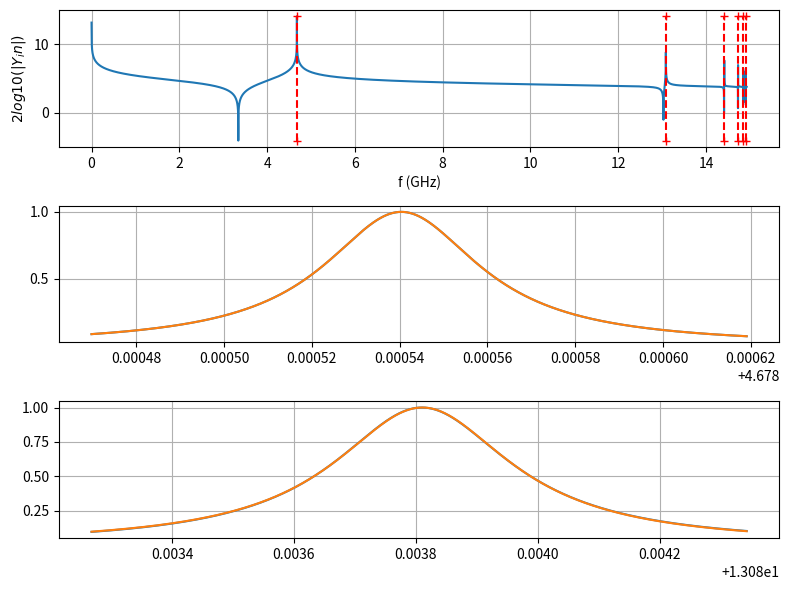
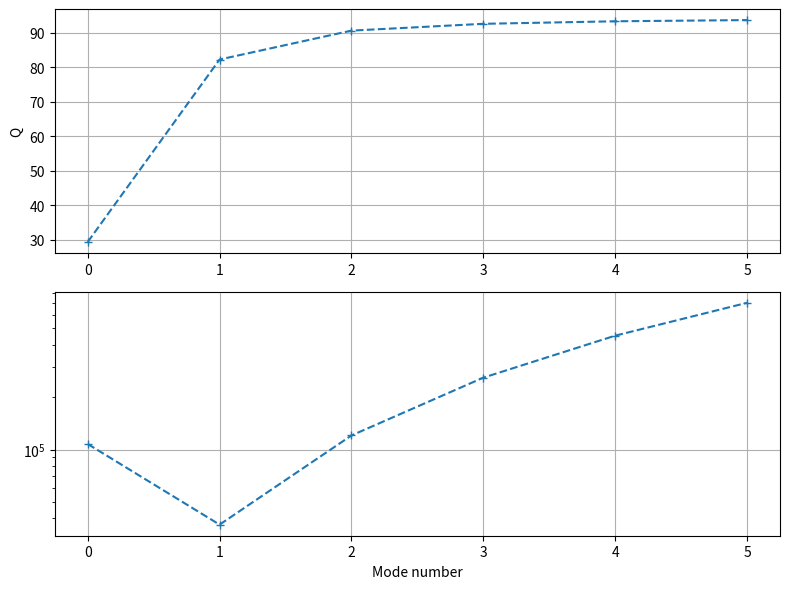

Python code for these plots, in order:
import numpy as np
import matplotlib.pyplot as plt
from scipy.optimize import curve_fit
from scipy.signal import find_peaks
import warnings

warnings.filterwarnings('ignore', category=RuntimeWarning)

n_jct = 25
lj = 15/n_jct
cj = 1/lj/(15*2*np.pi)**2
cg = 1e-6
ct = 2/(lj*n_jct*(5*2*np.pi)**2)

rg = 1e8
rjp = np.inf
rjs = 0
rt = np.inf

model = "c"
fmin, fmax = 0, 1/np.sqrt(lj*cj)/2/np.pi * 0.995

zs = lambda _w, _lj, _cj, _rjp, _rjs: 1/(1/(1j*_lj*_w) + 1j*_cj*_w + 1/_rjp) + _rjs
yg = lambda _w, _cg, _rg: 1j*_cg*_w + 1/_rg
yt = lambda _w, _ct, _rt: 1j*_ct*_w + 1/_rt


# Model definition
if model == "c":
    #Continuous
    gamma = lambda _w, _lj, _cj, _cg, _rjs, _rjp, _rg: -1j*np.sqrt(zs(_w, _lj, _cj, _rjp, _rjs)*yg(_w, _cg, _rg))
    zl = lambda _w, _lj, _cj, _cg, _rjs, _rjp, _rg: np.sqrt(zs(_w, _lj, _cj, _rjp, _rjs)/yg(_w, _cg, _rg))
elif model == "d":
    # Discrete no losses
    gamma = lambda _w, _lj, _cj, _cg, _rjs, _rjp, _rg: np.arccos(zs(_w, _lj, _cj, _rjp, _rjs)*yg(_w, _cg, _rg)/2+1)
    zl = lambda _w, _lj, _cj, _cg, _rjs, _rjp, _rg: np.sqrt(zs(_w, _lj, _cj, _rjp, _rjs)/yg(_w, _cg, _rg) *
                                                            np.exp(1j*gamma(_w, _lj, _cj, _cg, _rjs, _rjp, _rg)))
elif model == "dl":
    # Discrete losses
    gamma = lambda _w, _lj, _cj, _cg, _rjs, _rjp, _rg: -1j*np.arccosh(zs(_w, _lj, _cj, _rjp, _rjs)*yg(_w, _cg, _rg)/2+1)
    zl = lambda _w, _lj, _cj, _cg, _rjs, _rjp, _rg: np.sqrt(zs(_w, _lj, _cj, _rjp, _rjs)/yg(_w, _cg, _rg) *
                                                            np.exp(1j*gamma(_w, _lj, _cj, _cg, _rjs, _rjp, _rg)))
else:
    print('Model input should be either:\n"c"\n"d"\n"dl"')


def z_in_f(_ws):
    gam = gamma(_ws, lj, cj, cg, rjs, rjp, rg)
    zl_v = zl(_ws, lj, cj, cg, rjs, rjp, rg)
    yt_v = yt(_ws, ct, rt)
    v_in = np.cosh(1j * gam * n_jct) + zl_v * yt_v * np.sinh(1j * gam * n_jct)
    i_in = 2 * yt_v * np.cosh(1j * gam * n_jct) + (zl_v * yt_v ** 2 + 1 / zl_v) * np.sinh(1j * gam * n_jct)
    return v_in / i_in


def lorentzian(_w, _wp, _width):
    return 1/(1+(2*(_w-_wp)/_width)**2)


def fit_lorentzian(_ws, _sqr_abs_z, _peaks, _heights, threshold=0.1, _n_point_fit=10 ** 4):
    _list_guess_width = []
    _wps = []
    _qs = []
    for p, he in zip(_peaks, _heights):
        ind = p
        thresh_peak = he * threshold
        while _sqr_abs_z[ind] > thresh_peak:
            ind -= 1

        _half_width = p-ind
        w_peak = ws[p]
        guess_width = ws[2*_half_width]
        _list_guess_width.append(guess_width)

        tight_ws = np.linspace(ws[p-_half_width], ws[p+_half_width], _n_point_fit)
        tight_z_in = z_in_f(tight_ws)
        tight_abs_z_in = np.abs(tight_z_in) ** 2
        tight_abs_z_in = tight_abs_z_in / np.nanmax(tight_abs_z_in)

        popt, pcov = curve_fit(lorentzian, tight_ws, tight_abs_z_in, p0=[w_peak, guess_width])
        [wp, width] = popt
        _wps.append(wp)
        _qs.append(abs(wp/width))

        if p == _peaks[0]:
            ax[1].plot(tight_ws / 2 / np.pi, tight_abs_z_in)
            ax[1].plot(tight_ws / 2 / np.pi, lorentzian(tight_ws, *popt))
        elif p == _peaks[1]:
            ax[2].plot(tight_ws / 2 / np.pi, tight_abs_z_in)
            ax[2].plot(tight_ws / 2 / np.pi, lorentzian(tight_ws, *popt))
    return _wps, _qs, _list_guess_width

ws = np.linspace(fmin, fmax, 1_000_000)*2*np.pi
z_in = z_in_f(ws)
sqr_abs_z = np.abs(z_in)**2
log_sqr_abs = np.log(sqr_abs_z)/np.log(10)
min_log_sqr_abs_z, max_sqr_abs_z = np.nanmin(log_sqr_abs), np.nanmax(log_sqr_abs)

peaks, properties = find_peaks(sqr_abs_z, height=0)
peaks_plot = ws[np.array(peaks)]

fig, ax = plt.subplots(3, 1, figsize=(8, 6))

wps, qs, ind_half_widths = fit_lorentzian(ws, sqr_abs_z, peaks, properties['peak_heights'])

print("Guesses :", [w / 2 / np.pi for w in peaks_plot])

ax[0].plot(ws/2/np.pi, log_sqr_abs)

for w in peaks_plot:
    ax[0].plot([w/2/np.pi, w/2/np.pi], [min_log_sqr_abs_z, max_sqr_abs_z], "+--", color="red")


ax[0].set_xlabel("f (GHz)")
ax[0].set_ylabel(r"$2log10(|Y_in|)$")
ax[0].grid()
ax[1].grid()
ax[2].grid()

fig.tight_layout()
plt.show()

fig, ax = plt.subplots(2, 1, figsize=(8, 6))

ax[0].plot(wps, "+--")
ax[1].plot(qs, "+--")

ax[0].set_ylabel("f (GHz)")
ax[0].set_ylabel("Q")
ax[1].set_xlabel("Mode number")
ax[1].set_yscale("log")
ax[0].grid()
ax[1].grid()

fig.tight_layout()
plt.show()
